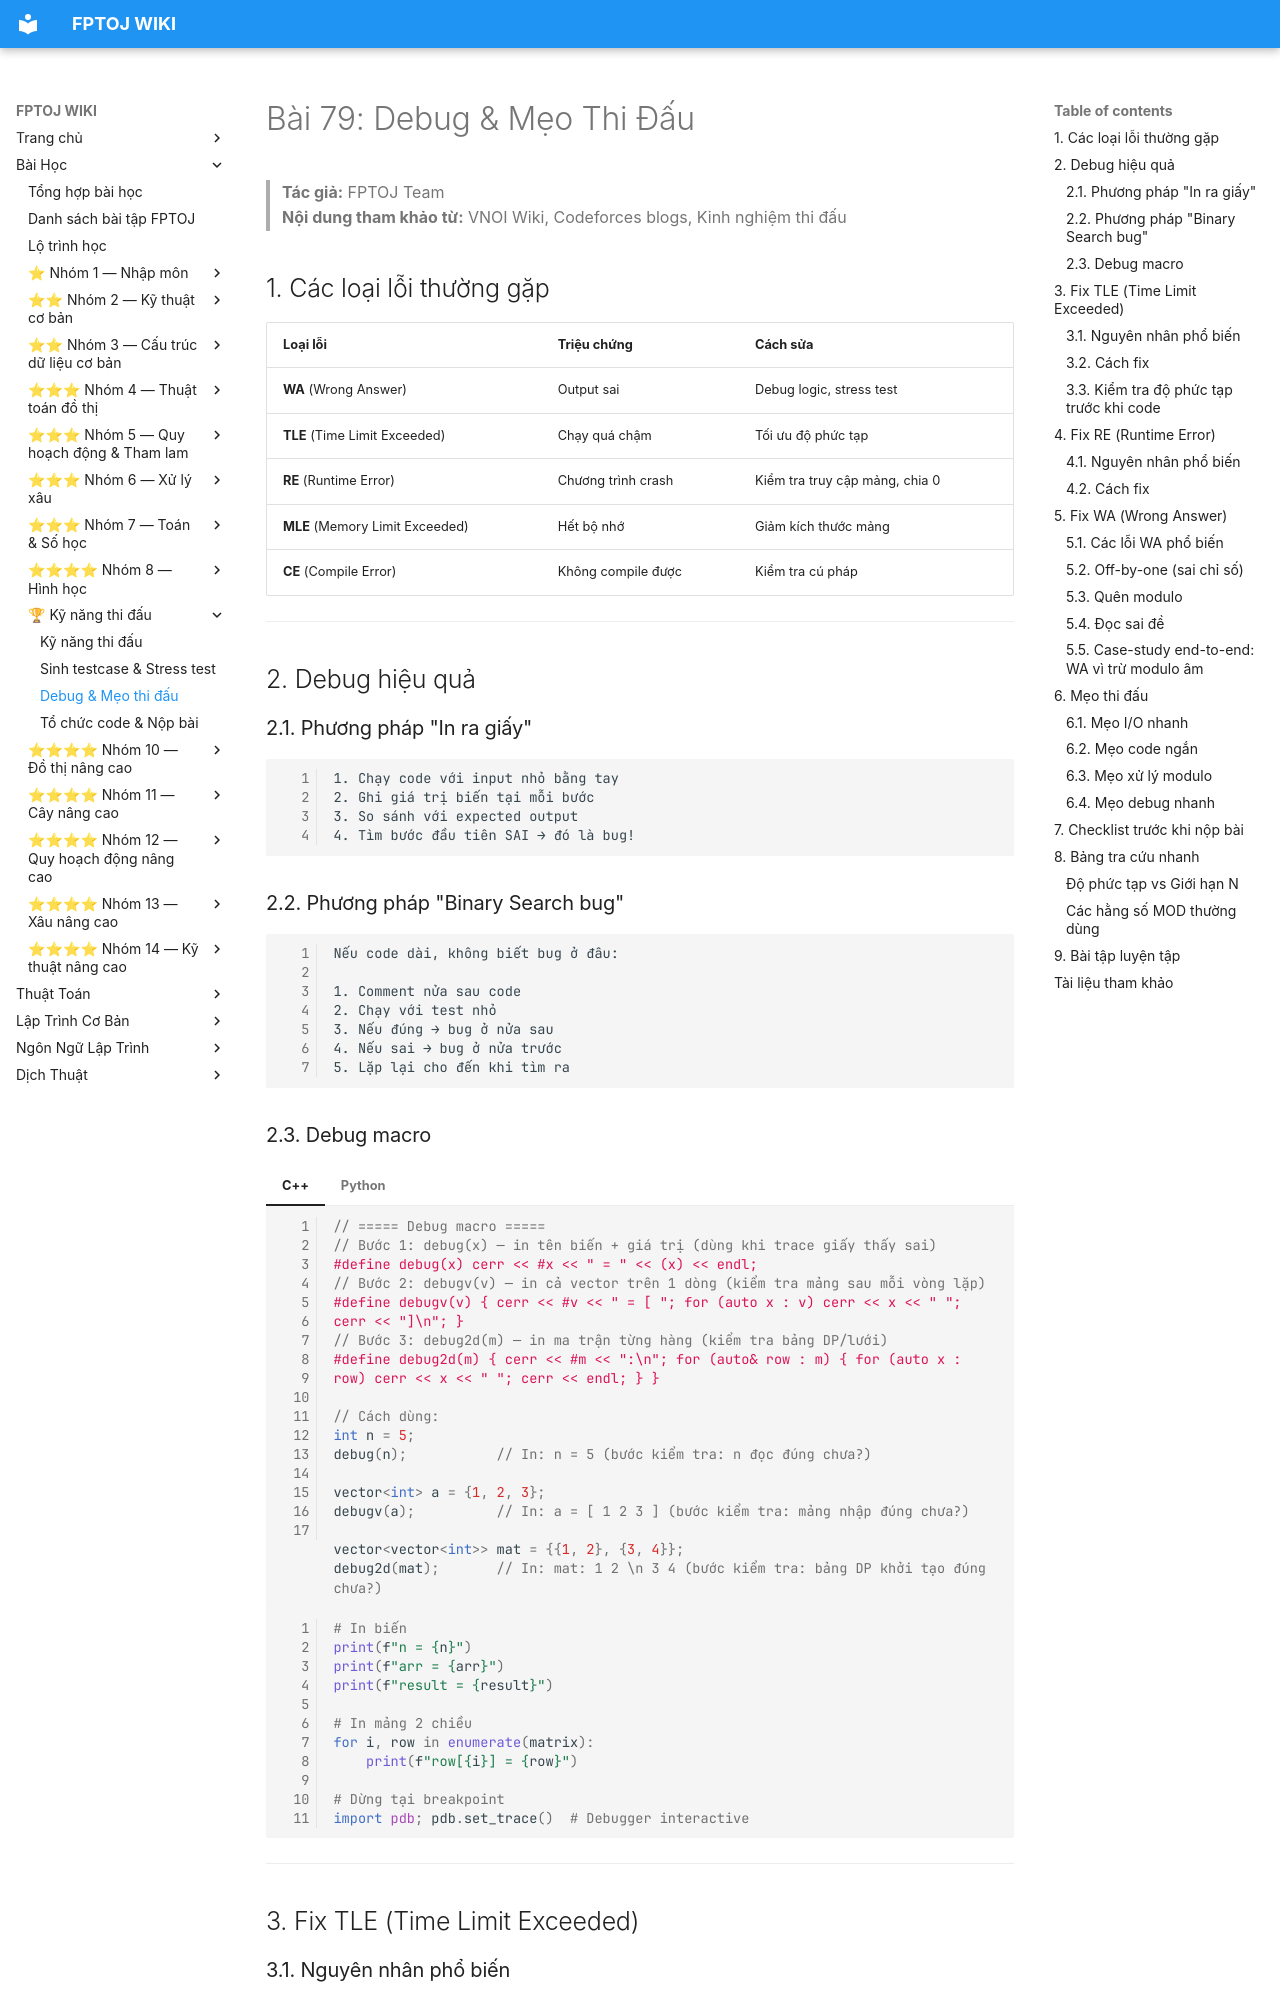

repository: FPTOJ-OJ/fptoj_wiki · page: lessons/debug-meo/index.html · generator: mkdocs

# Bài 79: Debug & Mẹo Thi Đấu

> **Tác giả:** FPTOJ Team<br>
> **Nội dung tham khảo từ:** VNOI Wiki, Codeforces blogs, Kinh nghiệm thi đấu

## 1. Các loại lỗi thường gặp

| Loại lỗi | Triệu chứng | Cách sửa |
|----------|-------------|----------|
| **WA** (Wrong Answer) | Output sai | Debug logic, stress test |
| **TLE** (Time Limit Exceeded) | Chạy quá chậm | Tối ưu độ phức tạp |
| **RE** (Runtime Error) | Chương trình crash | Kiểm tra truy cập mảng, chia 0 |
| **MLE** (Memory Limit Exceeded) | Hết bộ nhớ | Giảm kích thước mảng |
| **CE** (Compile Error) | Không compile được | Kiểm tra cú pháp |

---

## 2. Debug hiệu quả

### 2.1. Phương pháp "In ra giấy"

```
1. Chạy code với input nhỏ bằng tay
2. Ghi giá trị biến tại mỗi bước
3. So sánh với expected output
4. Tìm bước đầu tiên SAI → đó là bug!
```

### 2.2. Phương pháp "Binary Search bug"

```
Nếu code dài, không biết bug ở đâu:

1. Comment nửa sau code
2. Chạy với test nhỏ
3. Nếu đúng → bug ở nửa sau
4. Nếu sai → bug ở nửa trước
5. Lặp lại cho đến khi tìm ra
```
